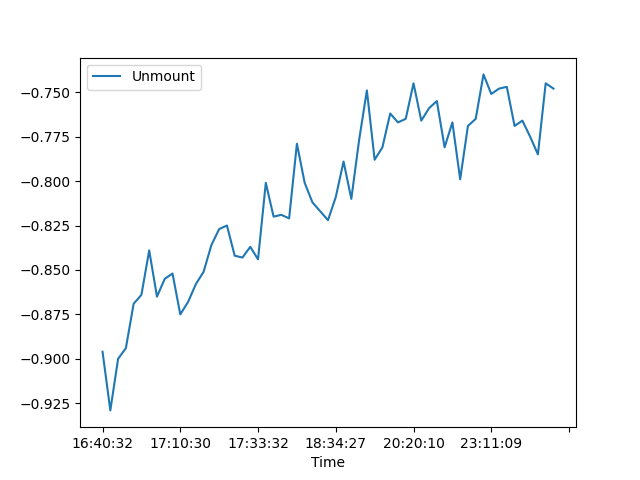

Source data for this figure (header and first rows):
, Date, Time, Unmount
0, 05/08/21, 16:40:32, -0.896
1, 05/08/21, 16:44:07, -0.929
2, 05/08/21, 16:48:16, -0.9
3, 05/08/21, 16:51:09, -0.894
4, 05/08/21, 16:53:48, -0.869
5, 05/08/21, 16:57:07, -0.864
6, 05/08/21, 17:00:57, -0.839
7, 05/08/21, 17:03:11, -0.865
8, 05/08/21, 17:05:33, -0.855
9, 05/08/21, 17:07:37, -0.852
10, 05/08/21, 17:10:30, -0.875
11, 05/08/21, 17:13:09, -0.868
12, 05/08/21, 17:15:47, -0.858
13, 05/08/21, 17:18:14, -0.851
14, 05/08/21, 17:21:06, -0.836
15, 05/08/21, 17:23:47, -0.827
16, 05/08/21, 17:26:08, -0.825
17, 05/08/21, 17:26:59, -0.842
18, 05/08/21, 17:30:18, -0.843
19, 05/08/21, 17:32:38, -0.837
20, 05/08/21, 17:33:32, -0.844
21, 05/08/21, 17:54:31, -0.801
22, 05/08/21, 17:58:10, -0.82
23, 05/08/21, 18:01:06, -0.819
24, 05/08/21, 18:04:01, -0.821
25, 05/08/21, 18:21:50, -0.779
26, 05/08/21, 18:24:20, -0.801
27, 05/08/21, 18:26:52, -0.812
28, 05/08/21, 18:29:01, -0.817
29, 05/08/21, 18:32:24, -0.822
30, 05/08/21, 18:34:27, -0.809
31, 05/08/21, 18:37:56, -0.789
32, 05/08/21, 18:56:07, -0.81
33, 05/08/21, 19:03:17, -0.777
34, 05/08/21, 19:13:33, -0.749
35, 05/08/21, 19:22:36, -0.788
36, 05/08/21, 19:37:04, -0.781
37, 05/08/21, 19:53:07, -0.762
38, 05/08/21, 20:03:05, -0.767
39, 05/08/21, 20:13:14, -0.765
40, 05/08/21, 20:20:10, -0.745
41, 05/08/21, 20:29:40, -0.766
42, 05/08/21, 20:35:55, -0.759
43, 05/08/21, 20:42:39, -0.755
44, 05/08/21, 20:53:26, -0.781
45, 05/08/21, 21:21:13, -0.767
46, 05/08/21, 21:22:59, -0.799
47, 05/08/21, 21:27:00, -0.769
48, 05/08/21, 21:31:22, -0.765
49, 05/08/21, 22:43:50, -0.74
50, 05/08/21, 23:11:09, -0.751
51, 05/08/21, 23:13:23, -0.748
52, 05/08/21, 23:19:20, -0.747
53, 05/08/21, 23:24:32, -0.769
54, 05/08/21, 23:30:00, -0.766
55, 05/08/21, 23:37:55, -0.775
56, 05/08/21, 23:44:33, -0.785
57, 05/08/21, 23:51:30, -0.745
58, 05/08/21, 23:59:26, -0.748
